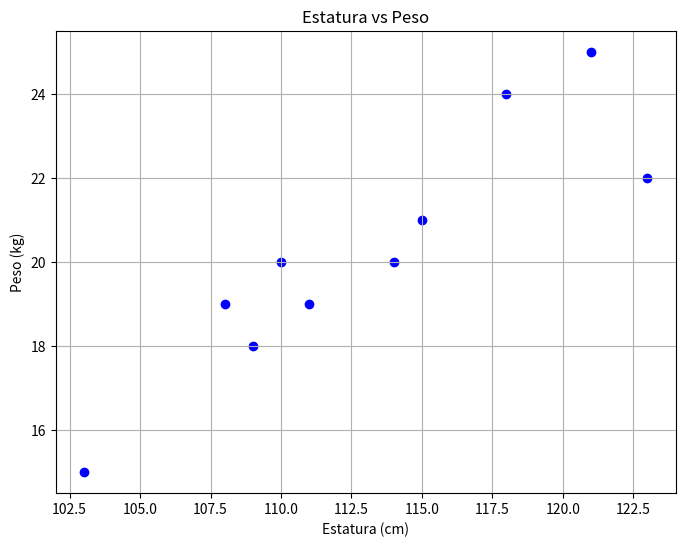

Generate this figure with matplotlib:
#Este codigo fue hecho en Google Colab y en el entorno de Github Codespace no ejecuta.
#Se aconseja ejecutarlo en otro entrono que no sea Codespace

import matplotlib.pyplot as plt

# Datos
estatura = [121, 123, 108, 118, 111, 109, 114, 103, 110, 115]
peso = [25, 22, 19, 24, 19, 18, 20, 15, 20, 21]

# Crear el gráfico
plt.figure(figsize=(8, 6))
plt.scatter(estatura, peso, color='blue', marker='o')

# Añadir títulos y etiquetas
plt.title('Estatura vs Peso')
plt.xlabel('Estatura (cm)')
plt.ylabel('Peso (kg)')

# Mostrar la cuadrícula
plt.grid()

# Mostrar el gráfico
plt.show()

print('Aconsejadamente no se corra en codespace')

print('correr en colabs')